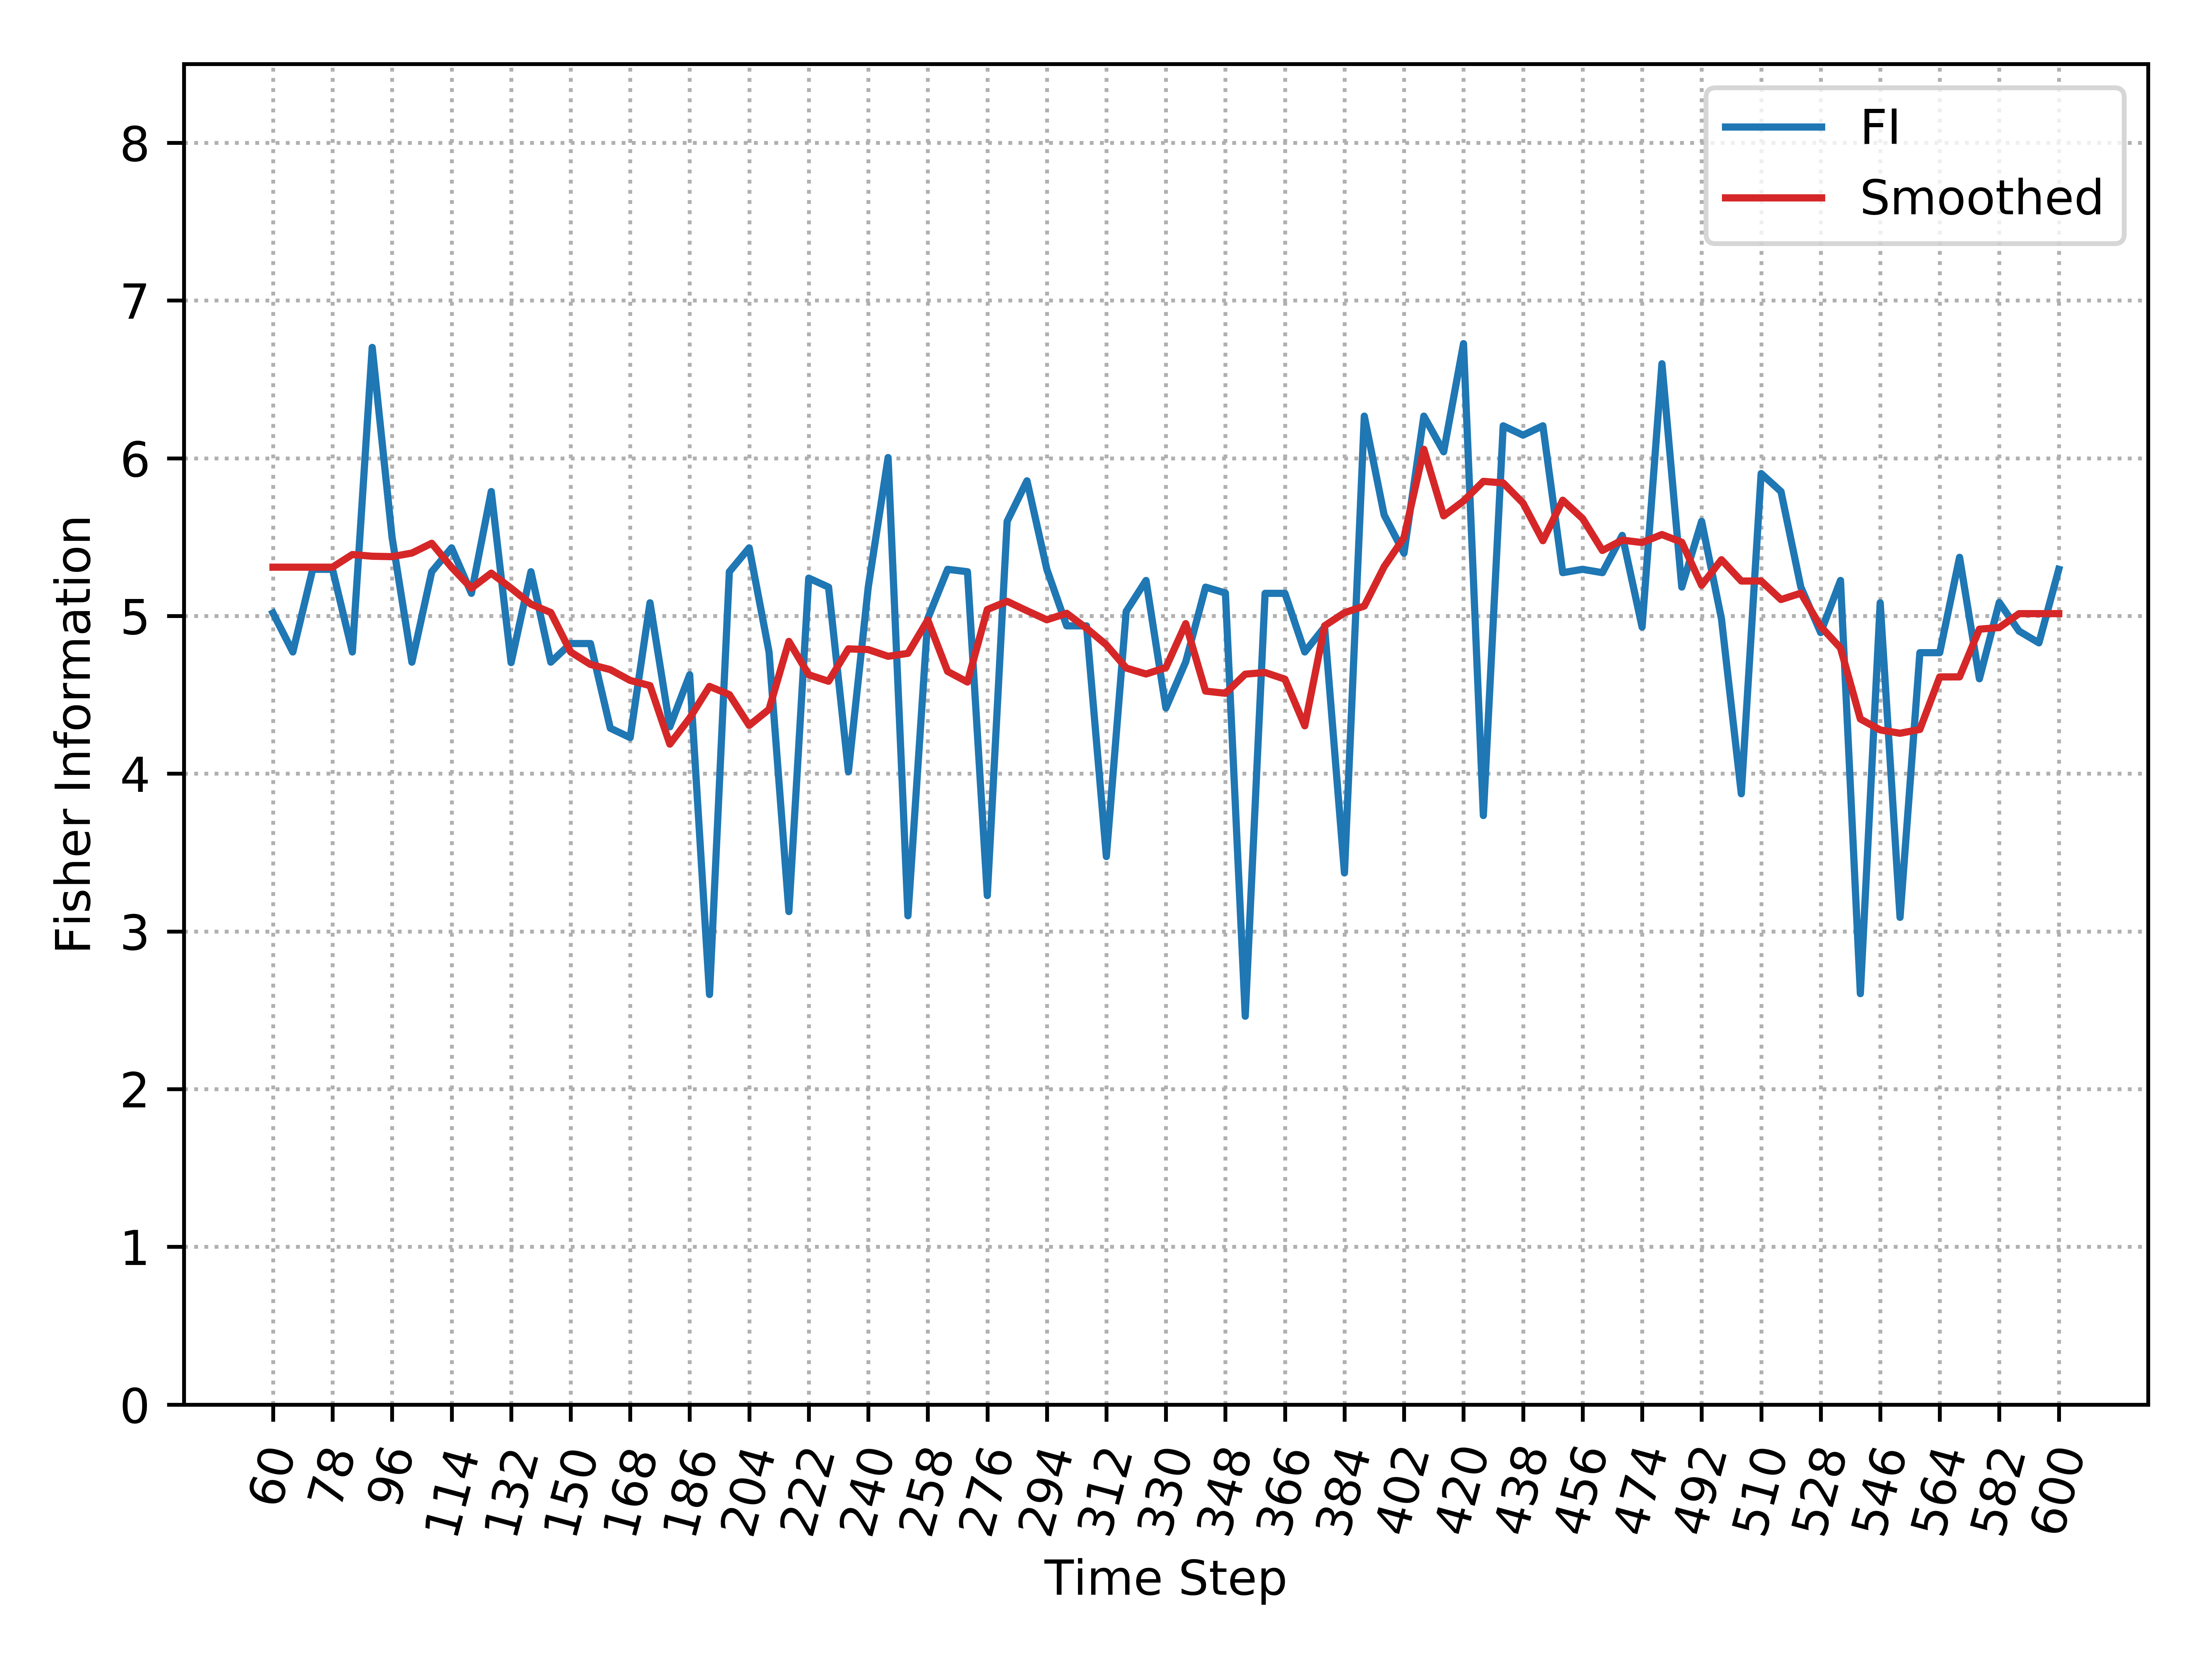

Values plotted in this chart, from the file beside it:
, Time_Step, FI, Smooth_FI
0, 60, 5.019, 5.309
1, 66, 4.772, 5.309
2, 72, 5.296, 5.309
3, 78, 5.296, 5.309
4, 84, 4.772, 5.389
5, 90, 6.703, 5.379
6, 96, 5.499, 5.376
7, 102, 4.707, 5.399
8, 108, 5.281, 5.461
9, 114, 5.432, 5.308
10, 120, 5.143, 5.176
11, 126, 5.789, 5.272
12, 132, 4.704, 5.176
13, 138, 5.281, 5.075
14, 144, 4.707, 5.022
15, 150, 4.825, 4.772
16, 156, 4.825, 4.692
17, 162, 4.288, 4.66
18, 168, 4.229, 4.591
19, 174, 5.083, 4.558
20, 180, 4.297, 4.187
21, 186, 4.627, 4.353
22, 192, 2.6, 4.553
23, 198, 5.281, 4.501
24, 204, 5.432, 4.306
25, 210, 4.772, 4.408
26, 216, 3.126, 4.839
27, 222, 5.24, 4.627
28, 228, 5.183, 4.586
29, 234, 4.012, 4.791
30, 240, 5.183, 4.787
31, 246, 6.004, 4.744
32, 252, 3.099, 4.763
33, 258, 4.984, 4.974
34, 264, 5.296, 4.648
35, 270, 5.281, 4.581
36, 276, 3.227, 5.041
37, 282, 5.6, 5.093
38, 288, 5.857, 5.033
39, 294, 5.296, 4.976
40, 300, 4.937, 5.017
41, 306, 4.937, 4.922
42, 312, 3.475, 4.816
43, 318, 5.029, 4.67
44, 324, 5.225, 4.632
45, 330, 4.417, 4.673
46, 336, 4.709, 4.951
47, 342, 5.183, 4.524
48, 348, 5.146, 4.51
49, 354, 2.462, 4.631
50, 360, 5.143, 4.641
51, 366, 5.143, 4.599
52, 372, 4.772, 4.303
53, 378, 4.93, 4.938
54, 384, 3.371, 5.02
55, 390, 6.267, 5.063
56, 396, 5.64, 5.312
57, 402, 5.398, 5.497
58, 408, 6.267, 6.057
59, 414, 6.041, 5.635
... 31 more rows
